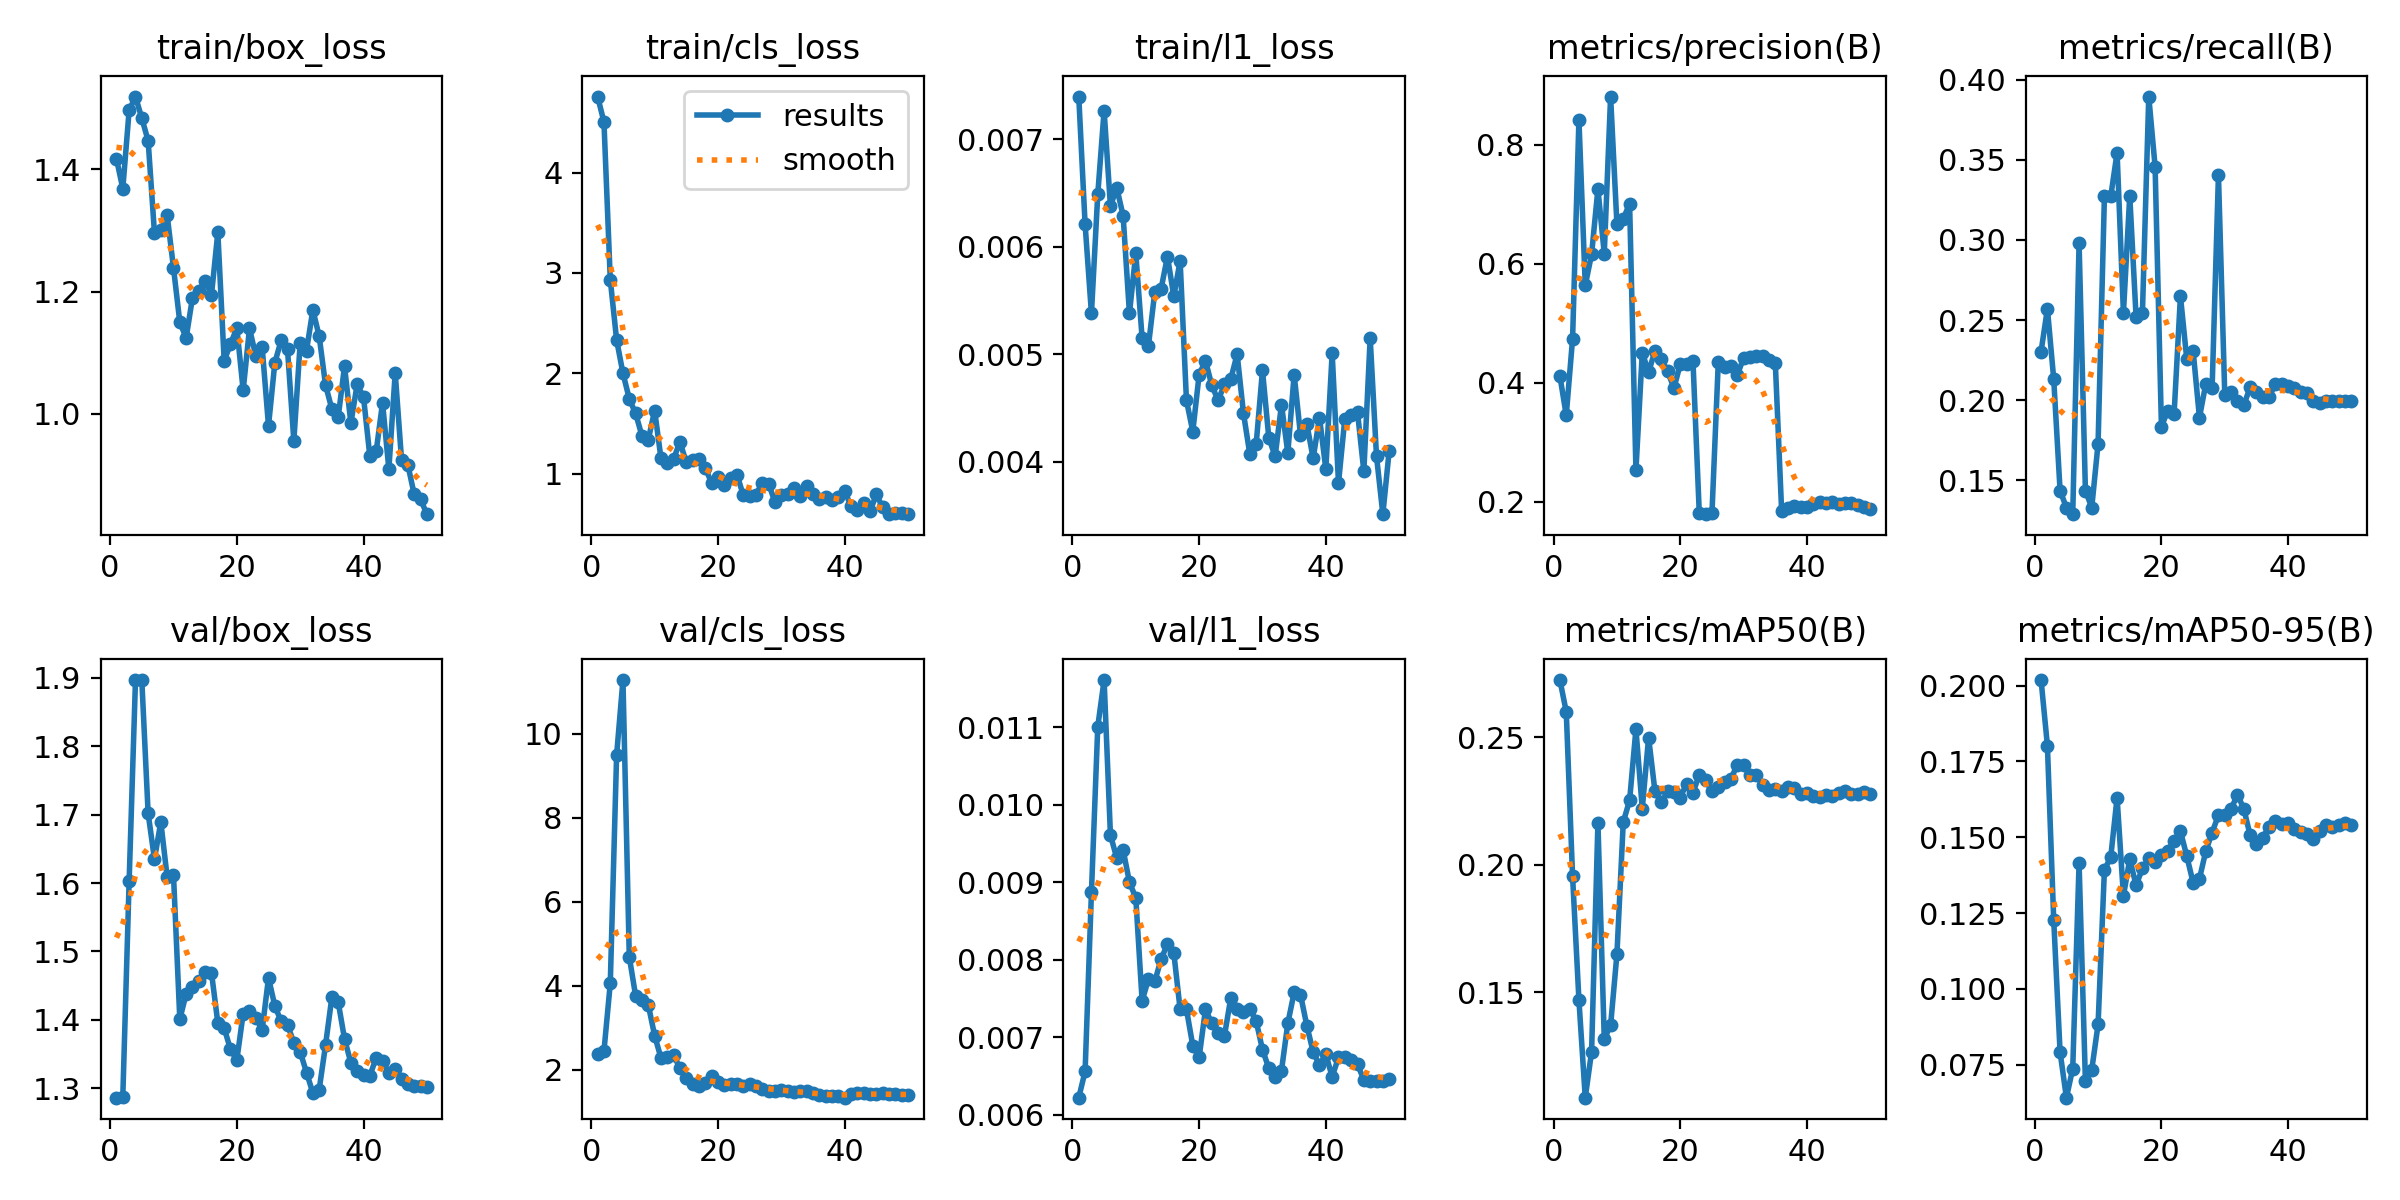

Values plotted in this chart, from the file beside it:
epoch, time, train/box_loss, train/cls_loss, train/l1_loss, metrics/precision(B), metrics/recall(B), metrics/mAP50(B), metrics/mAP50-95(B), val/box_loss, val/cls_loss, val/l1_loss, lr/pg0, lr/pg1, lr/pg2
1, 7.417, 1.417, 4.757, 0.0074, 0.4113, 0.2303, 0.2724, 0.2018, 1.286, 2.391, 0.00622, 0.0002083, 0.0002083, 0.0002083
2, 8.809, 1.368, 4.504, 0.00621, 0.3456, 0.257, 0.26, 0.1802, 1.287, 2.448, 0.00656, 0.0006126, 0.0006126, 0.0006126
3, 10.07, 1.497, 2.931, 0.00538, 0.4743, 0.2131, 0.1954, 0.1226, 1.603, 4.064, 0.00887, 0.001, 0.001, 0.001
4, 11.68, 1.519, 2.332, 0.00649, 0.8418, 0.1436, 0.1471, 0.07918, 1.896, 9.5, 0.01101, 0.001176, 0.001176, 0.001176
5, 13.35, 1.484, 2, 0.00727, 0.5638, 0.133, 0.1087, 0.06412, 1.897, 11.28, 0.01161, 0.001151, 0.001151, 0.001151
6, 15.03, 1.447, 1.745, 0.00638, 0.616, 0.1289, 0.1268, 0.07373, 1.702, 4.693, 0.00961, 0.001126, 0.001126, 0.001126
7, 16.86, 1.296, 1.6, 0.00655, 0.7258, 0.2979, 0.2165, 0.1414, 1.635, 3.765, 0.00931, 0.001102, 0.001102, 0.001102
8, 18.1, 1.3, 1.377, 0.00629, 0.617, 0.1436, 0.1318, 0.06955, 1.689, 3.677, 0.00942, 0.001077, 0.001077, 0.001077
9, 19.78, 1.325, 1.34, 0.00538, 0.8809, 0.133, 0.1371, 0.07334, 1.609, 3.547, 0.009, 0.001052, 0.001052, 0.001052
10, 20.99, 1.239, 1.629, 0.00594, 0.6663, 0.1729, 0.165, 0.08827, 1.612, 2.819, 0.0088, 0.001027, 0.001027, 0.001027
11, 22.19, 1.15, 1.154, 0.00515, 0.6752, 0.3271, 0.2168, 0.1392, 1.401, 2.284, 0.00747, 0.001002, 0.001002, 0.001002
12, 23.36, 1.124, 1.106, 0.00508, 0.7012, 0.3271, 0.2252, 0.1435, 1.438, 2.315, 0.00775, 0.0009778, 0.0009778, 0.0009778
13, 24.55, 1.19, 1.15, 0.00558, 0.2533, 0.3544, 0.2531, 0.1631, 1.449, 2.357, 0.00772, 0.000953, 0.000953, 0.000953
14, 25.77, 1.2, 1.315, 0.00561, 0.4506, 0.2544, 0.2221, 0.1306, 1.457, 2.036, 0.00801, 0.0009283, 0.0009283, 0.0009283
15, 26.9, 1.218, 1.113, 0.00591, 0.4179, 0.3276, 0.2499, 0.1427, 1.47, 1.811, 0.0082, 0.0009035, 0.0009035, 0.0009035
16, 28.56, 1.195, 1.133, 0.00554, 0.4535, 0.2518, 0.2288, 0.1341, 1.469, 1.656, 0.00809, 0.0008787, 0.0008787, 0.0008787
17, 30.26, 1.297, 1.15, 0.00587, 0.4397, 0.2544, 0.2244, 0.1397, 1.396, 1.623, 0.00736, 0.000854, 0.000854, 0.000854
18, 31.63, 1.087, 1.058, 0.00457, 0.4194, 0.3894, 0.2288, 0.143, 1.388, 1.694, 0.00736, 0.0008293, 0.0008293, 0.0008293
19, 32.82, 1.114, 0.9057, 0.00428, 0.3911, 0.3457, 0.2286, 0.1419, 1.357, 1.847, 0.00689, 0.0008045, 0.0008045, 0.0008045
20, 33.99, 1.141, 0.9715, 0.00481, 0.4316, 0.1835, 0.2264, 0.144, 1.341, 1.71, 0.00674, 0.0007797, 0.0007797, 0.0007797
21, 35.14, 1.039, 0.8848, 0.00494, 0.4323, 0.1935, 0.2319, 0.1454, 1.409, 1.639, 0.00736, 0.000755, 0.000755, 0.000755
22, 36.33, 1.14, 0.9553, 0.00471, 0.4375, 0.1915, 0.2282, 0.1488, 1.413, 1.658, 0.00718, 0.0007302, 0.0007302, 0.0007302
23, 37.5, 1.094, 0.9905, 0.00457, 0.1808, 0.265, 0.2353, 0.152, 1.403, 1.674, 0.00705, 0.0007055, 0.0007055, 0.0007055
24, 38.7, 1.109, 0.7843, 0.00472, 0.1794, 0.2256, 0.2331, 0.1438, 1.385, 1.626, 0.00702, 0.0006808, 0.0006808, 0.0006808
25, 39.89, 0.9803, 0.7737, 0.00477, 0.1807, 0.2309, 0.229, 0.1351, 1.461, 1.673, 0.00751, 0.000656, 0.000656, 0.000656
26, 41.19, 1.084, 0.7923, 0.005, 0.435, 0.1891, 0.2305, 0.1363, 1.42, 1.626, 0.00736, 0.0006312, 0.0006312, 0.0006312
27, 42.96, 1.12, 0.9102, 0.00445, 0.4273, 0.2101, 0.2326, 0.1454, 1.398, 1.549, 0.00732, 0.0006065, 0.0006065, 0.0006065
28, 44.48, 1.106, 0.9009, 0.00407, 0.4278, 0.2074, 0.2337, 0.1515, 1.393, 1.505, 0.00737, 0.0005818, 0.0005818, 0.0005818
29, 45.68, 0.9558, 0.7145, 0.00416, 0.4131, 0.3404, 0.2391, 0.1573, 1.367, 1.497, 0.00721, 0.000557, 0.000557, 0.000557
30, 47.04, 1.116, 0.7847, 0.00485, 0.4421, 0.203, 0.2392, 0.1575, 1.353, 1.531, 0.00684, 0.0005322, 0.0005322, 0.0005322
31, 48.65, 1.104, 0.7936, 0.00422, 0.4439, 0.2048, 0.2351, 0.1593, 1.323, 1.498, 0.0066, 0.0005075, 0.0005075, 0.0005075
32, 49.86, 1.17, 0.857, 0.00405, 0.4445, 0.1995, 0.2352, 0.164, 1.293, 1.477, 0.00649, 0.0004827, 0.0004827, 0.0004827
33, 51.03, 1.127, 0.7768, 0.00453, 0.4443, 0.1968, 0.2314, 0.1594, 1.298, 1.494, 0.00657, 0.000458, 0.000458, 0.000458
34, 52.19, 1.047, 0.8751, 0.00408, 0.4376, 0.208, 0.2294, 0.1507, 1.363, 1.504, 0.00718, 0.0004332, 0.0004332, 0.0004332
35, 53.53, 1.008, 0.7955, 0.00481, 0.4335, 0.2048, 0.2297, 0.1479, 1.433, 1.459, 0.00758, 0.0004085, 0.0004085, 0.0004085
36, 55.14, 0.9945, 0.7494, 0.00425, 0.1846, 0.2021, 0.2287, 0.1499, 1.426, 1.41, 0.00755, 0.0003837, 0.0003837, 0.0003837
37, 56.79, 1.078, 0.7676, 0.00435, 0.1892, 0.2021, 0.2305, 0.1535, 1.372, 1.379, 0.00715, 0.000359, 0.000359, 0.000359
38, 58.13, 0.9848, 0.7366, 0.00403, 0.193, 0.2101, 0.2301, 0.1552, 1.337, 1.383, 0.00681, 0.0003343, 0.0003343, 0.0003343
39, 59.39, 1.048, 0.7681, 0.00441, 0.1908, 0.2101, 0.2279, 0.1543, 1.325, 1.37, 0.00664, 0.0003095, 0.0003095, 0.0003095
40, 60.58, 1.027, 0.8303, 0.00393, 0.1914, 0.2085, 0.2282, 0.1545, 1.32, 1.34, 0.00678, 0.0002848, 0.0002848, 0.0002848
41, 62.99, 0.9304, 0.6734, 0.00501, 0.1962, 0.2074, 0.2269, 0.1527, 1.318, 1.439, 0.00649, 0.00026, 0.00026, 0.00026
42, 64.72, 0.9386, 0.6428, 0.0038, 0.1998, 0.2048, 0.2267, 0.1517, 1.345, 1.449, 0.00674, 0.0002352, 0.0002352, 0.0002352
43, 65.96, 1.018, 0.7054, 0.0044, 0.1984, 0.2046, 0.2274, 0.151, 1.34, 1.448, 0.00675, 0.0002105, 0.0002105, 0.0002105
44, 67.1, 0.9094, 0.6244, 0.00443, 0.1995, 0.1994, 0.2271, 0.1495, 1.322, 1.422, 0.0067, 0.0001857, 0.0001857, 0.0001857
45, 68.77, 1.067, 0.7933, 0.00446, 0.1971, 0.1982, 0.2282, 0.1521, 1.328, 1.425, 0.00665, 0.000161, 0.000161, 0.000161
46, 70.55, 0.9246, 0.6634, 0.00391, 0.1988, 0.1995, 0.2288, 0.1541, 1.314, 1.442, 0.00645, 0.0001363, 0.0001363, 0.0001363
47, 71.76, 0.9164, 0.5967, 0.00515, 0.1982, 0.1995, 0.2279, 0.1532, 1.305, 1.421, 0.00644, 0.0001115, 0.0001115, 0.0001115
48, 72.88, 0.868, 0.6101, 0.00405, 0.1941, 0.1995, 0.2277, 0.1541, 1.303, 1.417, 0.00644, 8.675e-05, 8.675e-05, 8.675e-05
49, 74.02, 0.8602, 0.6132, 0.00351, 0.1917, 0.1995, 0.2284, 0.1546, 1.303, 1.412, 0.00644, 6.2e-05, 6.2e-05, 6.2e-05
50, 75.17, 0.8357, 0.6016, 0.0041, 0.1875, 0.1996, 0.2278, 0.1539, 1.301, 1.404, 0.00646, 3.725e-05, 3.725e-05, 3.725e-05
